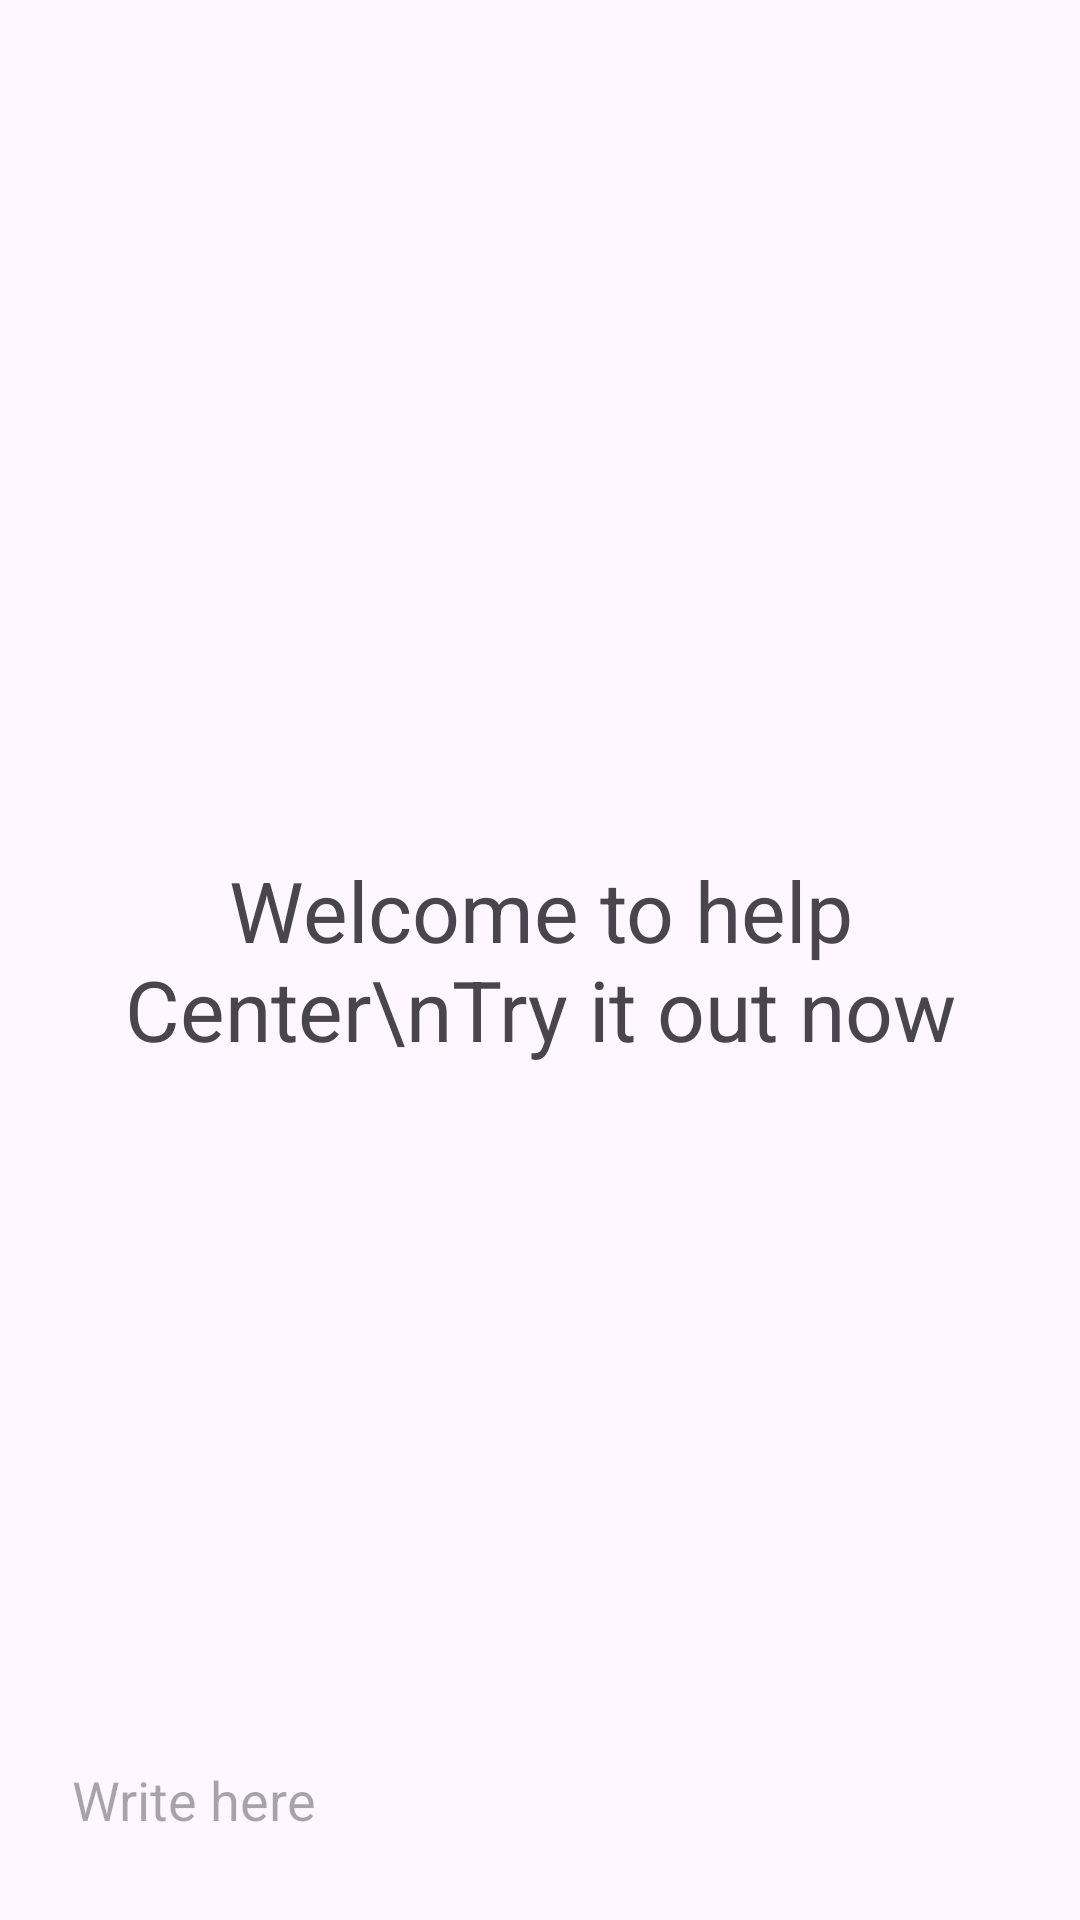

Android layout source for this screen:
<!-- AndroidManifest.xml: application theme Theme.MyApplication2 -->
<!-- res/layout/activity_main1.xml -->
<?xml version="1.0" encoding="utf-8"?>
<RelativeLayout xmlns:android="http://schemas.android.com/apk/res/android"
    xmlns:app="http://schemas.android.com/apk/res-auto"
    xmlns:tools="http://schemas.android.com/tools"
    android:layout_width="match_parent"
    android:layout_height="match_parent"
    tools:context=".chat.MainActivity1">


    <androidx.recyclerview.widget.RecyclerView
        android:layout_width="match_parent"
        android:layout_height="match_parent"
        android:id="@+id/recycler_view"
        android:layout_above="@id/bottom_layout"
        />

    <TextView
        android:id="@+id/welcome_text"
        android:layout_width="match_parent"
        android:layout_height="wrap_content"
        android:layout_centerInParent="true"
        android:gravity="center"
        android:text="Welcome to help Center\nTry it out now"
        android:textSize="28dp" />

    <RelativeLayout
        android:layout_width="match_parent"
        android:layout_height="80dp"
        android:layout_alignParentBottom="true"
        android:padding="8dp"
        android:id="@+id/bottom_layout">
        <EditText
            android:layout_width="match_parent"
            android:layout_height="wrap_content"
            android:id="@+id/message_edit_text"
            android:layout_centerInParent="true"
            android:hint="Write here "
            android:padding="16dp"
            android:layout_toLeftOf="@id/send_btn"
            android:background="@drawable/rounded_corner"
            />

        <ImageButton
            android:id="@+id/send_btn"
            android:layout_width="48dp"
            android:layout_height="48dp"
            android:layout_alignParentEnd="true"
            android:layout_centerInParent="true"
            android:layout_marginStart="10dp"
            android:background="?attr/selectableItemBackgroundBorderless"
            android:padding="8dp"

            android:src="@drawable/ic_baseline_send_24" />


    </RelativeLayout>


</RelativeLayout>
<!-- resources referenced by this layout -->
<resources>
  <style name="Theme.MyApplication2" parent="Base.Theme.MyApplication2" />
  <style name="Base.Theme.MyApplication2" parent="Theme.Material3.DayNight.NoActionBar">
          
          
      </style>
</resources>
